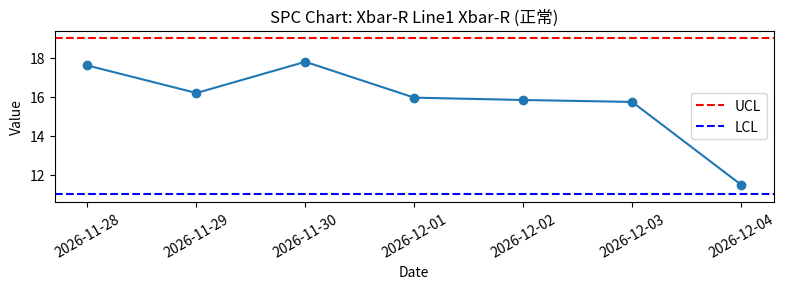
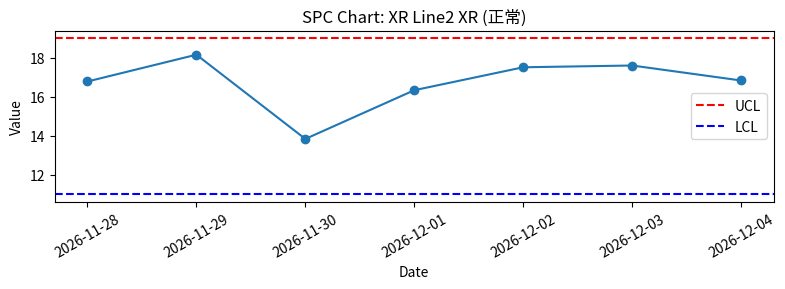
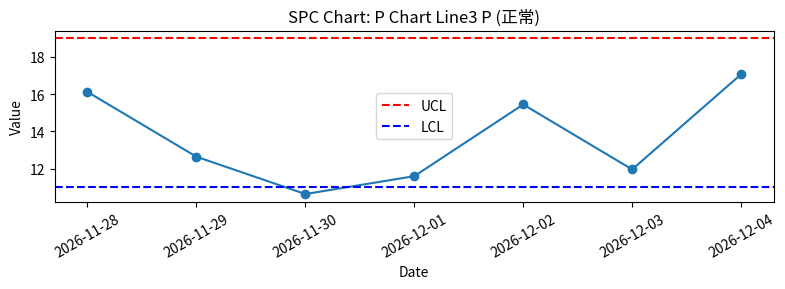
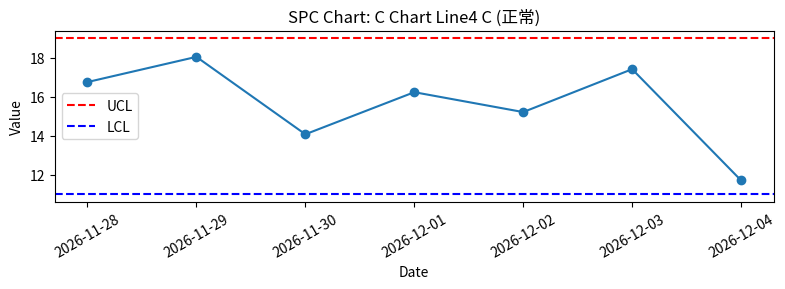
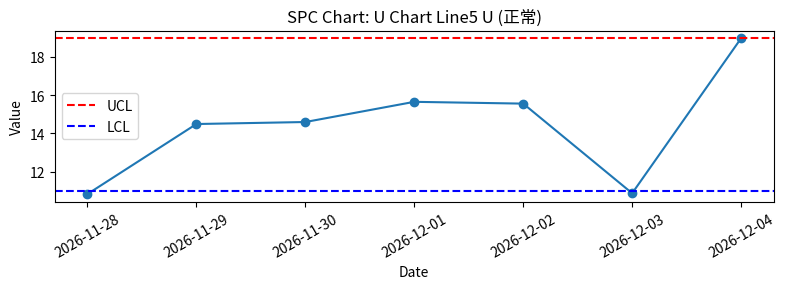
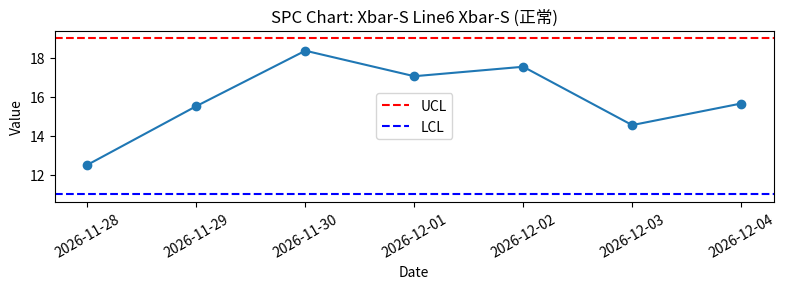
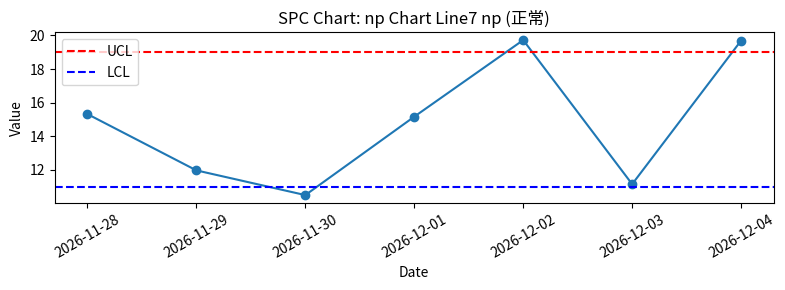
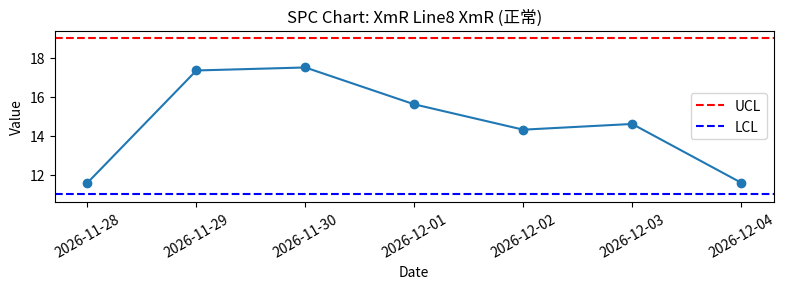
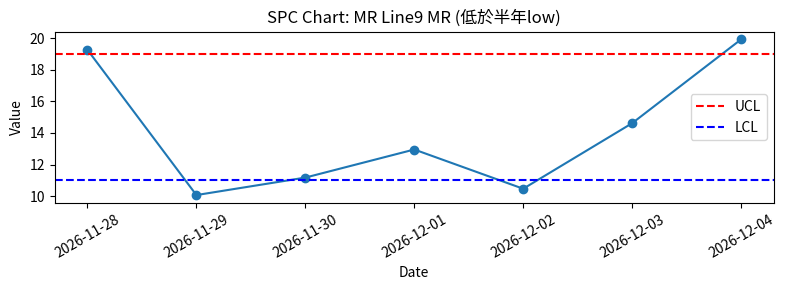
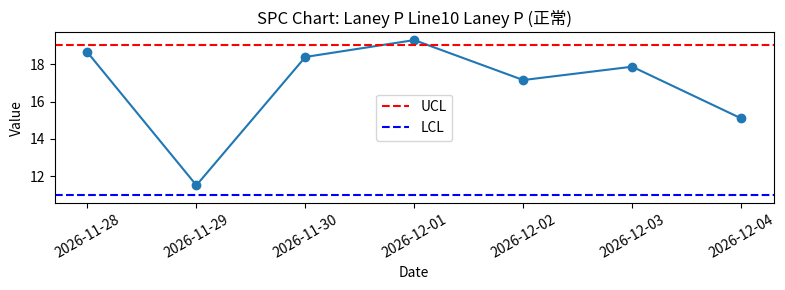

Reproduce these figures in Python, in order.
import os
import matplotlib.pyplot as plt
import random
import datetime

charts = [
    ('Xbar-R', 'Line1', 'Xbar-R'),
    ('XR', 'Line2', 'XR'),
    ('P Chart', 'Line3', 'P'),
    ('C Chart', 'Line4', 'C'),
    ('U Chart', 'Line5', 'U'),
    ('Xbar-S', 'Line6', 'Xbar-S'),
    ('np Chart', 'Line7', 'np'),
    ('XmR', 'Line8', 'XmR'),
    ('MR', 'Line9', 'MR'),
    ('Laney P', 'Line10', 'Laney P'),
]

output_dir = os.path.join('static', 'spc_charts')
os.makedirs(output_dir, exist_ok=True)

# 假設建立日為今天
build_date = datetime.date.today()
days = 7

for cname, gname, ctype in charts:
    # 產生半年歷史資料
    history_days = 180
    history_data = [random.uniform(10, 20) for _ in range(history_days)]
    record_high = max(history_data)
    record_low = min(history_data)
    # 產生 7 天的日期與對應 rawdata
    date_list = [(build_date - datetime.timedelta(days=i)) for i in range(days-1, -1, -1)]
    data = [random.uniform(10, 20) for _ in range(days)]
    # OOC 判斷（假設 UCL=19, LCL=11）
    UCL = 19
    LCL = 11
    ooc_points = [v for v in data if v > UCL or v < LCL]
    # 判斷 OOC 是否超過半年 high/low
    status = "正常"
    if any(v > record_high for v in ooc_points):
        status = "超過半年high"
    elif any(v < record_low for v in ooc_points):
        status = "低於半年low"
    print(f"{cname}_{gname}_{ctype}: {status}")
    # 畫圖
    plt.figure(figsize=(8, 3))
    plt.plot(date_list, data, marker='o')
    plt.axhline(UCL, color='r', linestyle='--', label='UCL')
    plt.axhline(LCL, color='b', linestyle='--', label='LCL')
    plt.title(f'SPC Chart: {cname} {gname} {ctype} ({status})')
    plt.xlabel('Date')
    plt.ylabel('Value')
    plt.xticks(rotation=30)
    plt.legend()
    plt.tight_layout()
    filename = f'{cname}_{gname}_{ctype}.png'
    plt.savefig(os.path.join(output_dir, filename))
    plt.close()

print(f"All SPC charts saved to {output_dir}")
